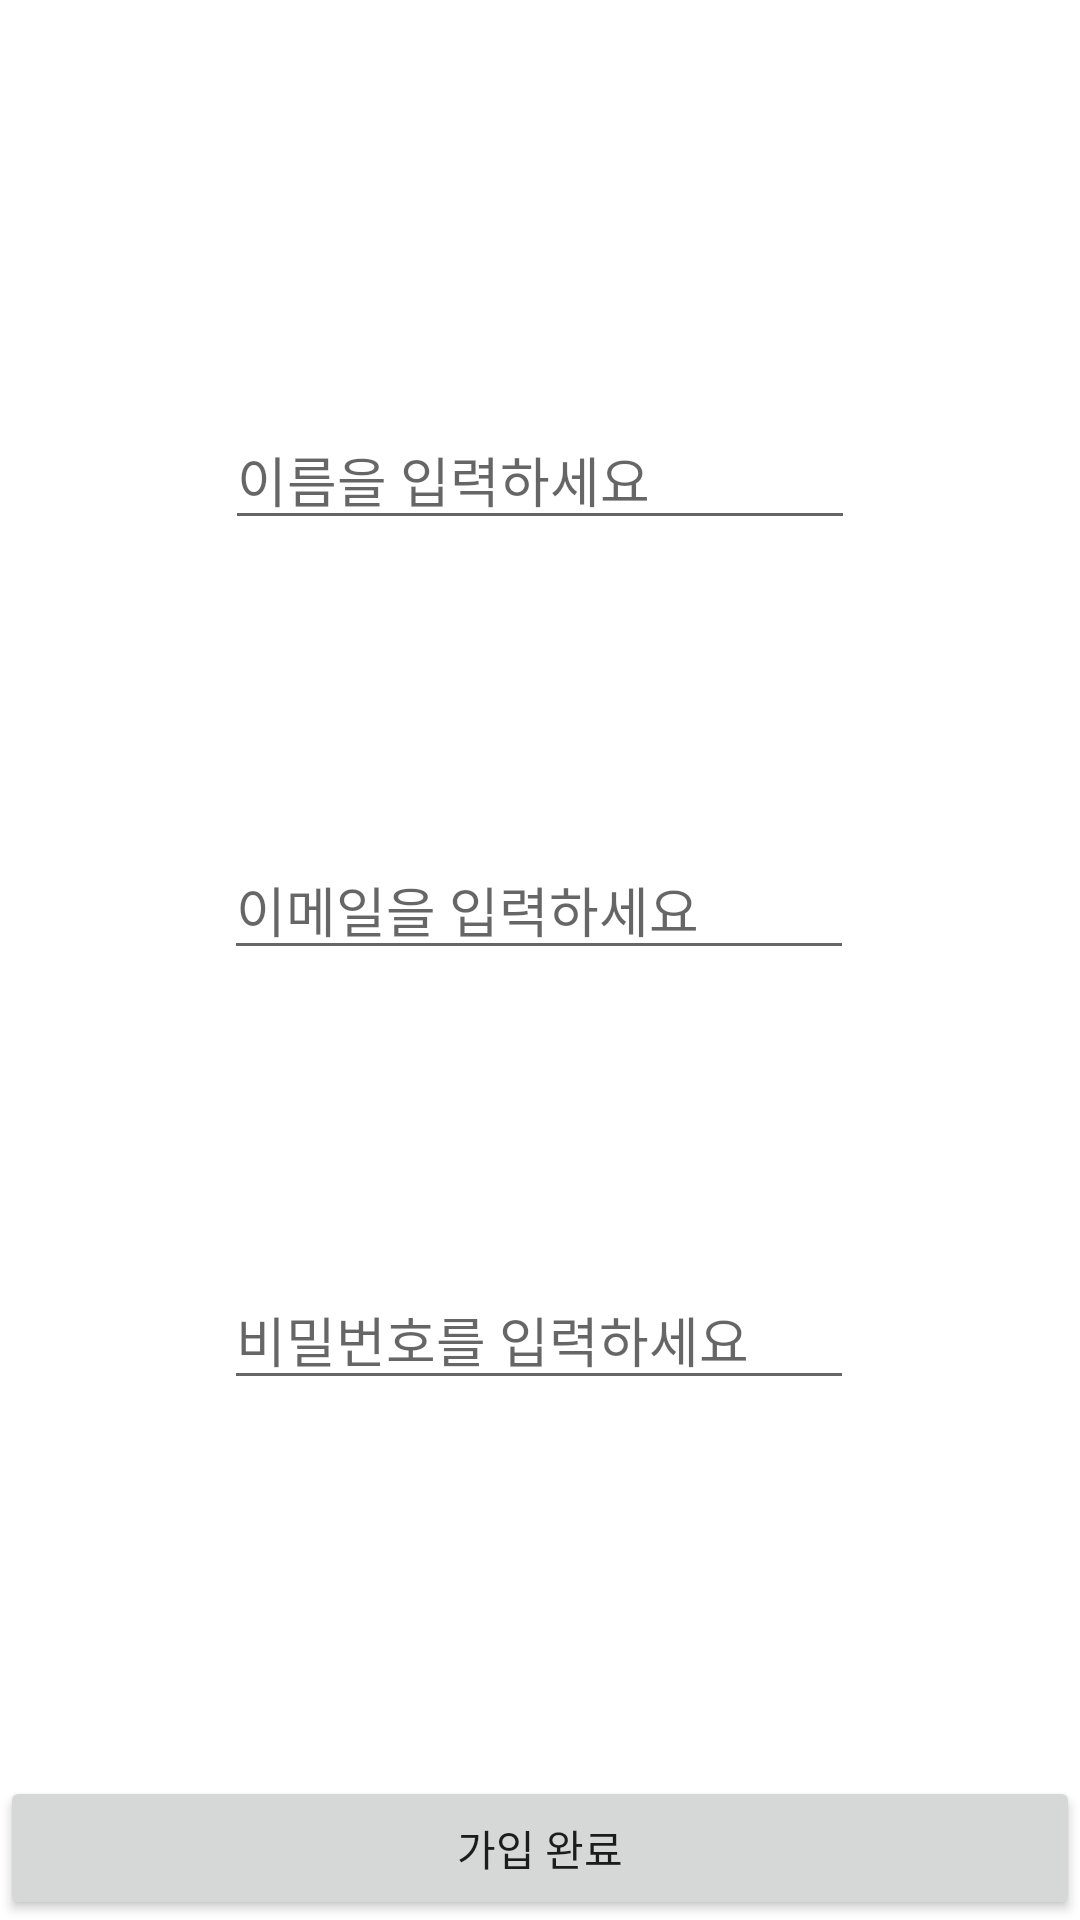

This screen was rendered from an Android layout file. Write that file and the resources it references.
<!-- AndroidManifest.xml: application theme Theme.WhoRU -->
<!-- res/layout/activity_register.xml -->
<?xml version="1.0" encoding="utf-8"?>
<androidx.constraintlayout.widget.ConstraintLayout xmlns:android="http://schemas.android.com/apk/res/android"
    xmlns:app="http://schemas.android.com/apk/res-auto"
    xmlns:tools="http://schemas.android.com/tools"
    android:layout_width="match_parent"
    android:layout_height="match_parent"
    tools:context=".RegisterActivity">

    <EditText
        android:id="@+id/et_email"
        android:layout_width="wrap_content"
        android:layout_height="wrap_content"
        android:layout_marginTop="280dp"
        android:ems="10"
        android:hint="이메일을 입력하세요"
        android:inputType="textEmailAddress"
        app:layout_constraintEnd_toEndOf="parent"
        app:layout_constraintHorizontal_bias="0.497"
        app:layout_constraintStart_toStartOf="parent"
        app:layout_constraintTop_toTopOf="parent" />

    <EditText
        android:id="@+id/et_pwd"
        android:layout_width="wrap_content"
        android:layout_height="wrap_content"
        android:layout_marginTop="100dp"
        android:ems="10"
        android:hint="비밀번호를 입력하세요"
        android:inputType="textPassword"
        app:layout_constraintEnd_toEndOf="parent"
        app:layout_constraintHorizontal_bias="0.497"
        app:layout_constraintStart_toStartOf="parent"
        app:layout_constraintTop_toBottomOf="@+id/et_email" />

    <EditText
        android:id="@+id/et_name"
        android:layout_width="wrap_content"
        android:layout_height="wrap_content"
        android:layout_marginBottom="100dp"
        android:ems="10"
        android:hint="이름을 입력하세요"
        android:inputType="textPersonName"
        app:layout_constraintBottom_toTopOf="@+id/et_email"
        app:layout_constraintEnd_toEndOf="parent"
        app:layout_constraintStart_toStartOf="parent" />

    <Button
        android:id="@+id/btn_register"
        android:layout_width="0dp"
        android:layout_height="wrap_content"
        android:text="가입 완료"
        app:layout_constraintBottom_toBottomOf="parent"
        app:layout_constraintEnd_toEndOf="parent"
        app:layout_constraintStart_toStartOf="parent" />
</androidx.constraintlayout.widget.ConstraintLayout>
<!-- resources referenced by this layout -->
<resources>
  <style name="Theme.WhoRU" parent="Theme.MaterialComponents.DayNight.DarkActionBar">
          
          <item name="colorPrimary">@color/purple_500</item>
          <item name="colorPrimaryVariant">@color/purple_700</item>
          <item name="colorOnPrimary">@color/white</item>
          
          <item name="colorSecondary">@color/teal_200</item>
          <item name="colorSecondaryVariant">@color/teal_700</item>
          <item name="colorOnSecondary">@color/black</item>
          
          <item name="android:statusBarColor" tools:targetApi="l">?attr/colorPrimaryVariant</item>
          
  
  
      </style>
  <color name="purple_500">#FF6200EE</color>
  <color name="purple_700">#FF3700B3</color>
  <color name="white">#FFFFFFFF</color>
  <color name="teal_200">#FF03DAC5</color>
  <color name="teal_700">#FF018786</color>
  <color name="black">#FF000000</color>
</resources>
